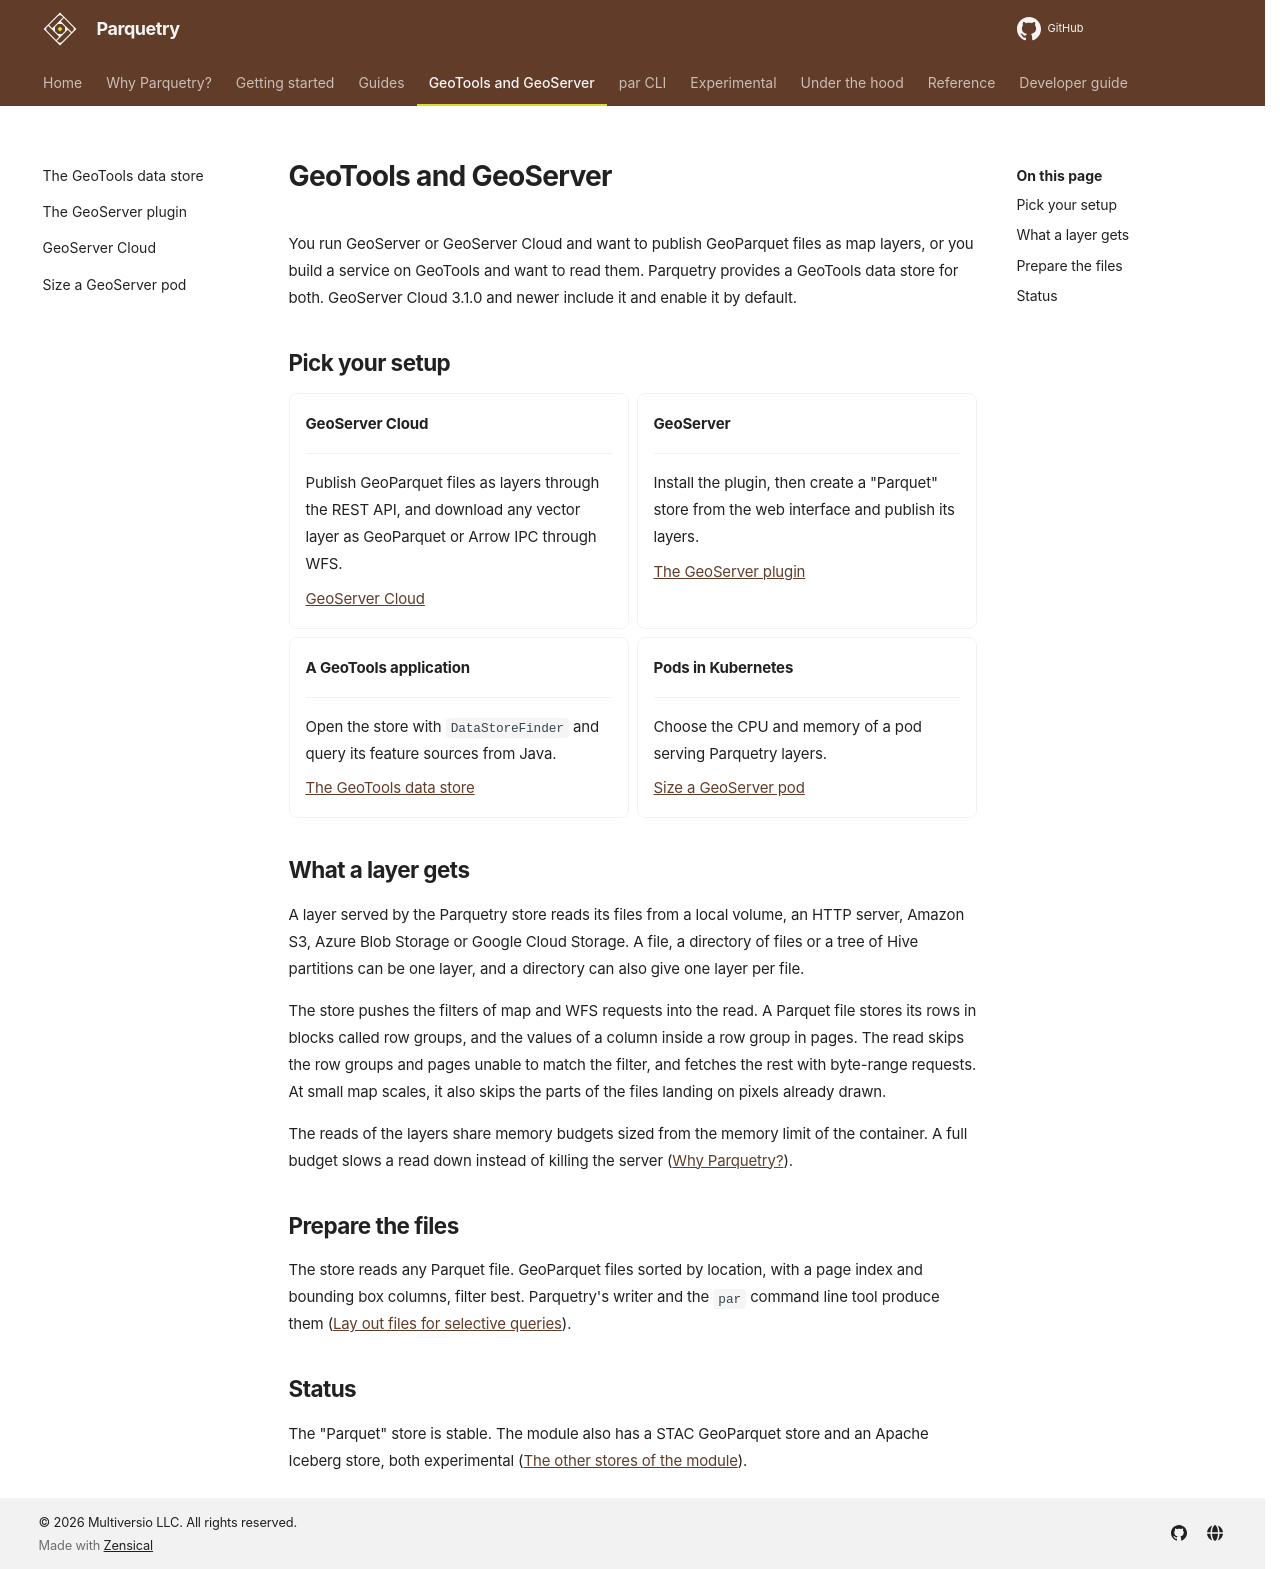

repository: tileverse-io/parquetry · page: geoserver/index.html · generator: mkdocs

# GeoTools and GeoServer

You run GeoServer or GeoServer Cloud and want to publish GeoParquet files as map layers, or you build a service on GeoTools and want to read them. Parquetry provides a GeoTools data store for both. GeoServer Cloud 3.1.0 and newer include it and enable it by default.

## Pick your setup

<div class="grid cards" markdown>

-   **GeoServer Cloud**

    ---

    Publish GeoParquet files as layers through the REST API, and download any vector layer as GeoParquet or Arrow IPC through WFS.

    [GeoServer Cloud](geoserver-cloud.md)

-   **GeoServer**

    ---

    Install the plugin, then create a "Parquet" store from the web interface and publish its layers.

    [The GeoServer plugin](geoserver-plugin.md)

-   **A GeoTools application**

    ---

    Open the store with `DataStoreFinder` and query its feature sources from Java.

    [The GeoTools data store](geotools-datastore.md)

-   **Pods in Kubernetes**

    ---

    Choose the CPU and memory of a pod serving Parquetry layers.

    [Size a GeoServer pod](pod-sizing.md)

</div>

## What a layer gets

A layer served by the Parquetry store reads its files from a local volume, an HTTP server, Amazon S3, Azure Blob Storage or Google Cloud Storage. A file, a directory of files or a tree of Hive partitions can be one layer, and a directory can also give one layer per file.

The store pushes the filters of map and WFS requests into the read. A Parquet file stores its rows in blocks called row groups, and the values of a column inside a row group in pages. The read skips the row groups and pages unable to match the filter, and fetches the rest with byte-range requests. At small map scales, it also skips the parts of the files landing on pixels already drawn.

The reads of the layers share memory budgets sized from the memory limit of the container. A full budget slows a read down instead of killing the server ([Why Parquetry?](../why.md)).

## Prepare the files

The store reads any Parquet file. GeoParquet files sorted by location, with a page index and bounding box columns, filter best. Parquetry's writer and the `par` command line tool produce them ([Lay out files for selective queries](../guides/file-layout.md)).

## Status

The "Parquet" store is stable. The module also has a STAC GeoParquet store and an Apache Iceberg store, both experimental ([The other stores of the module](geotools-datastore.md#the-other-stores-of-the-module)).
